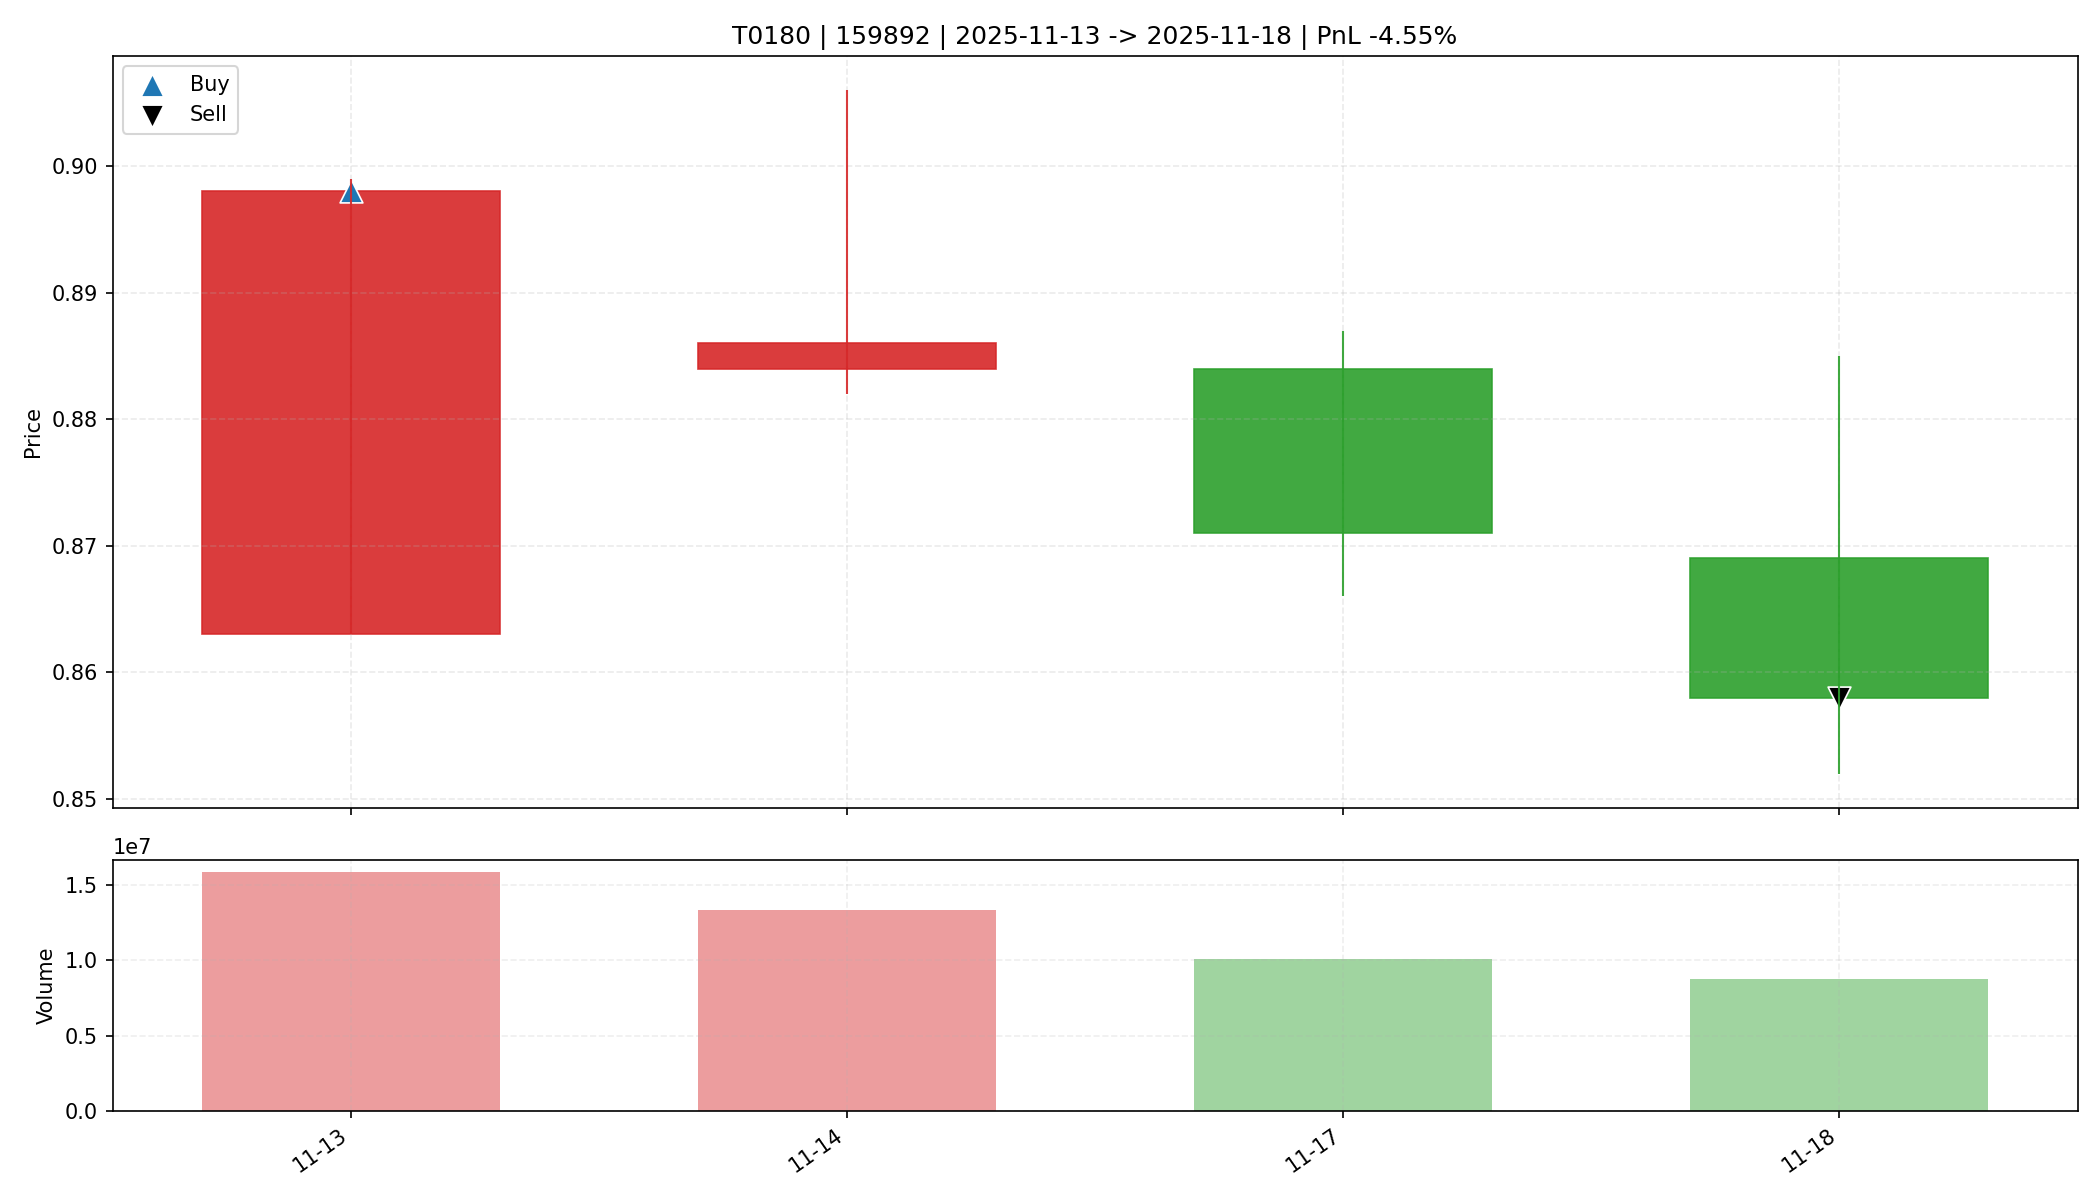

The file beside this chart, header and first rows:
date, open, high, low, close, amount, volume, trade_id, code, buy_date, sell_date, buy_price, sell_price, matched_shares, buy_reason, sell_reason, sell_profit_pct, sell_hold_days, is_buy_day, is_sell_day, holding_day_index
2025-11-13, 0.863, 0.899, 0.863, 0.898, 1402194816, 15819687, T0180, 159892, 2025-11-13, 2025-11-18, 0.898, 0.858, 36700, 前10日振幅6.2%, 阳线涨幅4.1%, 突破均线, 温和放量1.5倍, MA…, 收盘跌破防守线(0.863), -4.55, 3.0, True, False, 0
2025-11-14, 0.884, 0.906, 0.882, 0.886, 1189951616, 13312694, T0180, 159892, 2025-11-13, 2025-11-18, 0.898, 0.858, 36700, 前10日振幅6.2%, 阳线涨幅4.1%, 突破均线, 温和放量1.5倍, MA…, 收盘跌破防守线(0.863), -4.55, 3.0, False, False, 1
2025-11-17, 0.884, 0.887, 0.866, 0.871, 882120640, 10090836, T0180, 159892, 2025-11-13, 2025-11-18, 0.898, 0.858, 36700, 前10日振幅6.2%, 阳线涨幅4.1%, 突破均线, 温和放量1.5倍, MA…, 收盘跌破防守线(0.863), -4.55, 3.0, False, False, 2
2025-11-18, 0.869, 0.885, 0.852, 0.858, 759757824, 8738324, T0180, 159892, 2025-11-13, 2025-11-18, 0.898, 0.858, 36700, 前10日振幅6.2%, 阳线涨幅4.1%, 突破均线, 温和放量1.5倍, MA…, 收盘跌破防守线(0.863), -4.55, 3.0, False, True, 3
